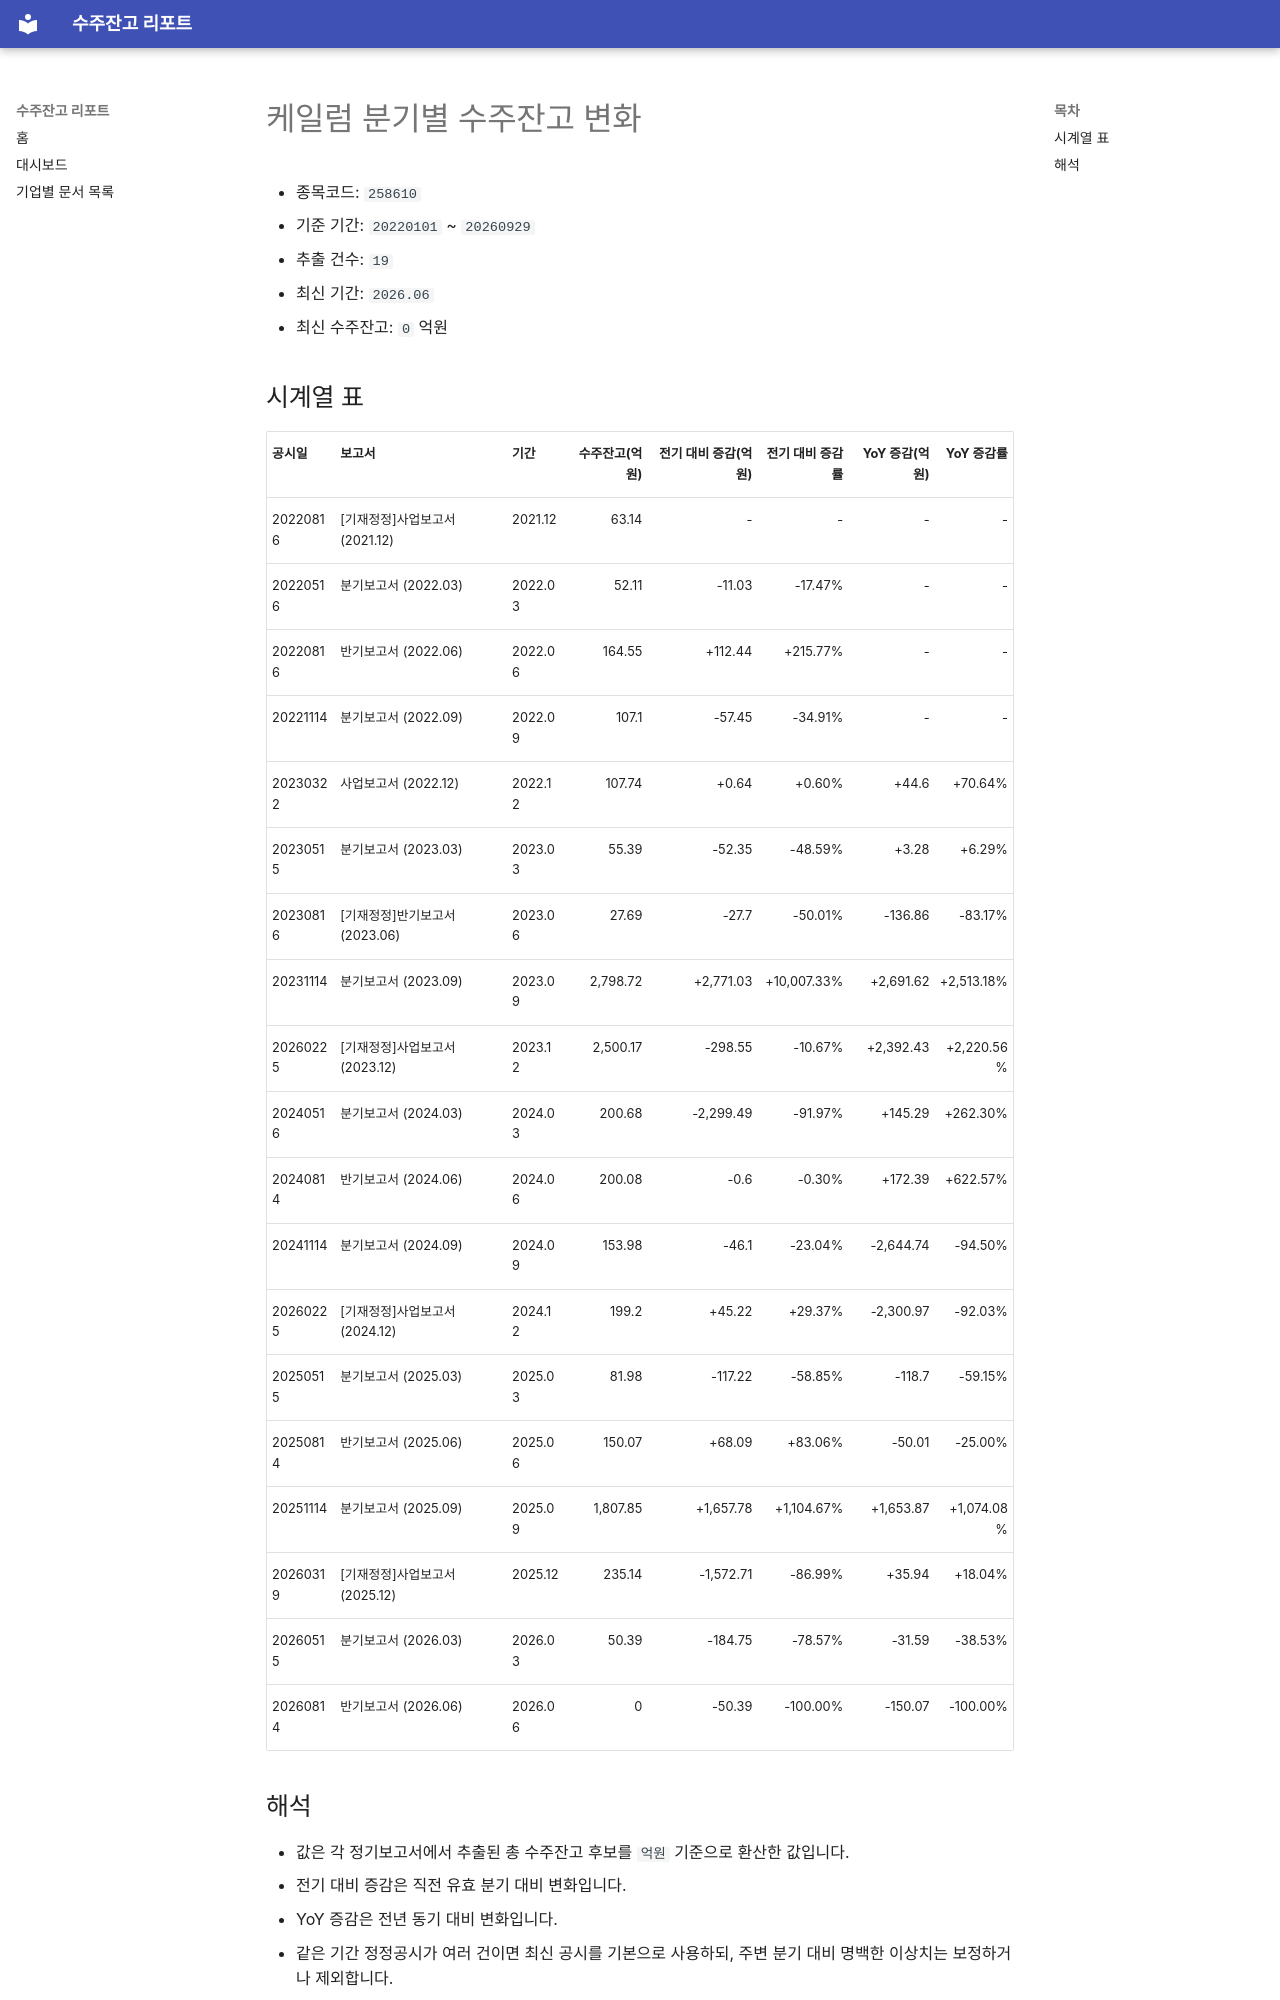

repository: agent-jaden/order-backlog-dashboard · page: companies/케일럼_수주잔고(258610)/index.html · generator: mkdocs

# 케일럼 분기별 수주잔고 변화

- 종목코드: `258610`
- 기준 기간: `20220101` ~ `20260929`
- 추출 건수: `19`
- 최신 기간: `2026.06`
- 최신 수주잔고: `0` 억원

## 시계열 표

| 공시일 | 보고서 | 기간 | 수주잔고(억원) | 전기 대비 증감(억원) | 전기 대비 증감률 | YoY 증감(억원) | YoY 증감률 |
| --- | --- | --- | ---: | ---: | ---: | ---: | ---: |
| 20220816 | [기재정정]사업보고서 (2021.12) | 2021.12 | 63.14 | - | - | - | - |
| 20220516 | 분기보고서 (2022.03) | 2022.03 | 52.11 | -11.03 | -17.47% | - | - |
| 20220816 | 반기보고서 (2022.06) | 2022.06 | 164.55 | +112.44 | +215.77% | - | - |
| 20221114 | 분기보고서 (2022.09) | 2022.09 | 107.1 | -57.45 | -34.91% | - | - |
| 20230322 | 사업보고서 (2022.12) | 2022.12 | 107.74 | +0.64 | +0.60% | +44.6 | +70.64% |
| 20230515 | 분기보고서 (2023.03) | 2023.03 | 55.39 | -52.35 | -48.59% | +3.28 | +6.29% |
| 20230816 | [기재정정]반기보고서 (2023.06) | 2023.06 | 27.69 | -27.7 | -50.01% | -136.86 | -83.17% |
| 20231114 | 분기보고서 (2023.09) | 2023.09 | 2,798.72 | +2,771.03 | +10,007.33% | +2,691.62 | +2,513.18% |
| 20260225 | [기재정정]사업보고서 (2023.12) | 2023.12 | 2,500.17 | -298.55 | -10.67% | +2,392.43 | +2,220.56% |
| 20240516 | 분기보고서 (2024.03) | 2024.03 | 200.68 | -2,299.49 | -91.97% | +145.29 | +262.30% |
| 20240814 | 반기보고서 (2024.06) | 2024.06 | 200.08 | -0.6 | -0.30% | +172.39 | +622.57% |
| 20241114 | 분기보고서 (2024.09) | 2024.09 | 153.98 | -46.1 | -23.04% | -2,644.74 | -94.50% |
| 20260225 | [기재정정]사업보고서 (2024.12) | 2024.12 | 199.2 | +45.22 | +29.37% | -2,300.97 | -92.03% |
| 20250515 | 분기보고서 (2025.03) | 2025.03 | 81.98 | -117.22 | -58.85% | -118.7 | -59.15% |
| 20250814 | 반기보고서 (2025.06) | 2025.06 | 150.07 | +68.09 | +83.06% | -50.01 | -25.00% |
| 20251114 | 분기보고서 (2025.09) | 2025.09 | 1,807.85 | +1,657.78 | +1,104.67% | +1,653.87 | +1,074.08% |
| 20260319 | [기재정정]사업보고서 (2025.12) | 2025.12 | 235.14 | -1,572.71 | -86.99% | +35.94 | +18.04% |
| 20260515 | 분기보고서 (2026.03) | 2026.03 | 50.39 | -184.75 | -78.57% | -31.59 | -38.53% |
| 20260814 | 반기보고서 (2026.06) | 2026.06 | 0 | -50.39 | -100.00% | -150.07 | -100.00% |
